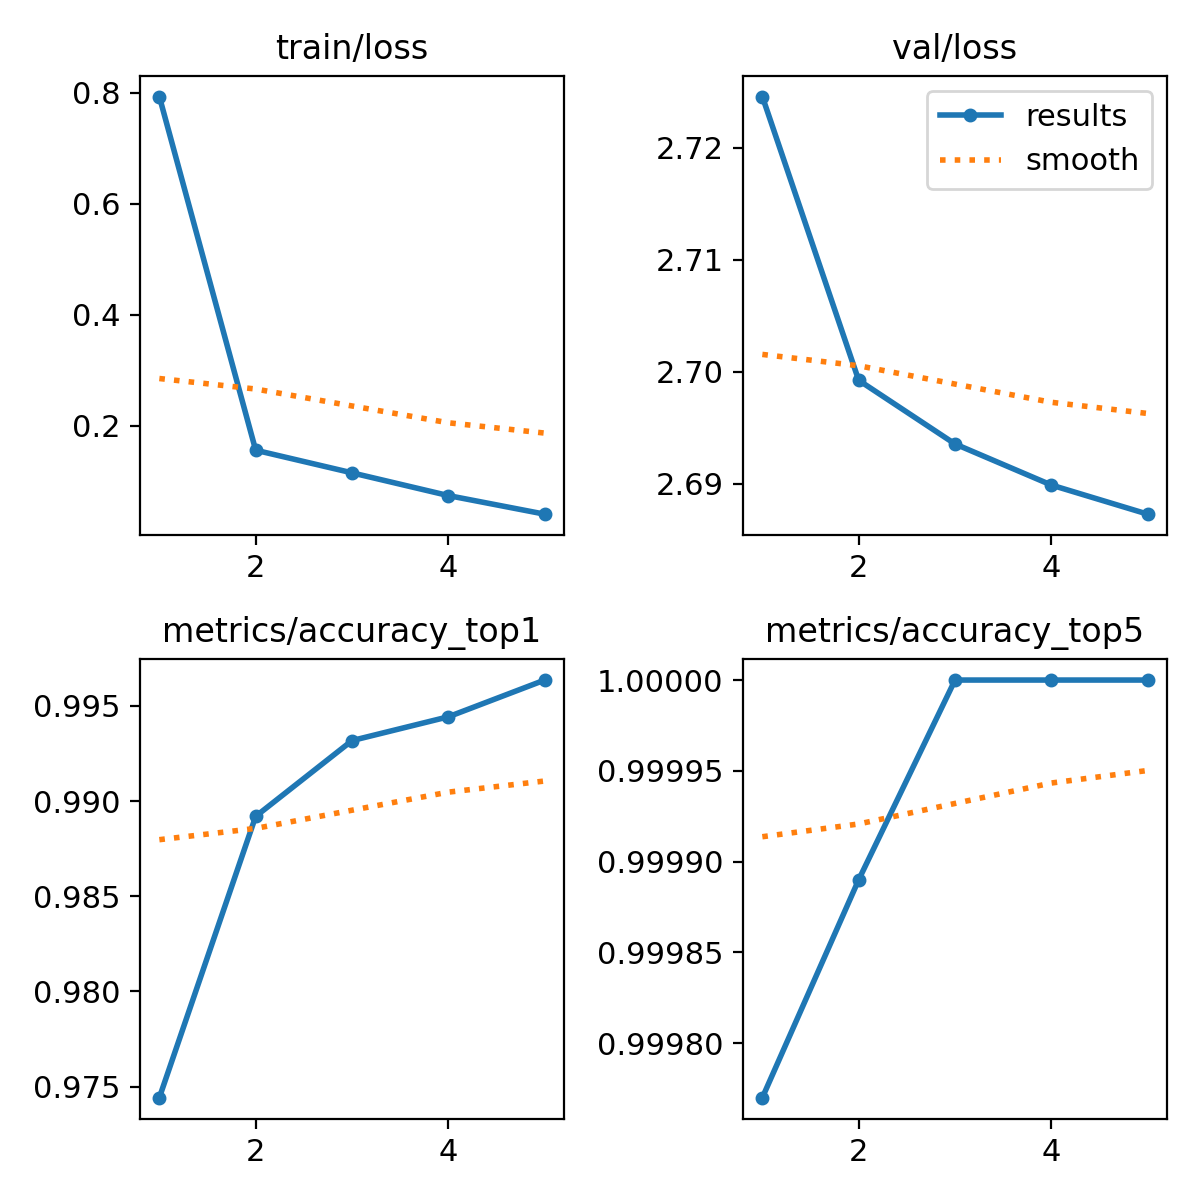

Values plotted in this chart, from the file beside it:
epoch, time, train/loss, metrics/accuracy_top1, metrics/accuracy_top5, val/loss, lr/pg0, lr/pg1, lr/pg2
1, 315.7, 0.793, 0.9744, 0.9998, 2.725, 0.0002379, 0.0002379, 0.0002379
2, 621.1, 0.1563, 0.9892, 0.9999, 2.699, 0.0003817, 0.0003817, 0.0003817
3, 919.5, 0.1156, 0.9932, 1, 2.694, 0.0004312, 0.0004312, 0.0004312
4, 1230, 0.07467, 0.9944, 1, 2.69, 0.0002899, 0.0002899, 0.0002899
5, 1536, 0.04121, 0.9964, 1, 2.687, 0.0001485, 0.0001485, 0.0001485
